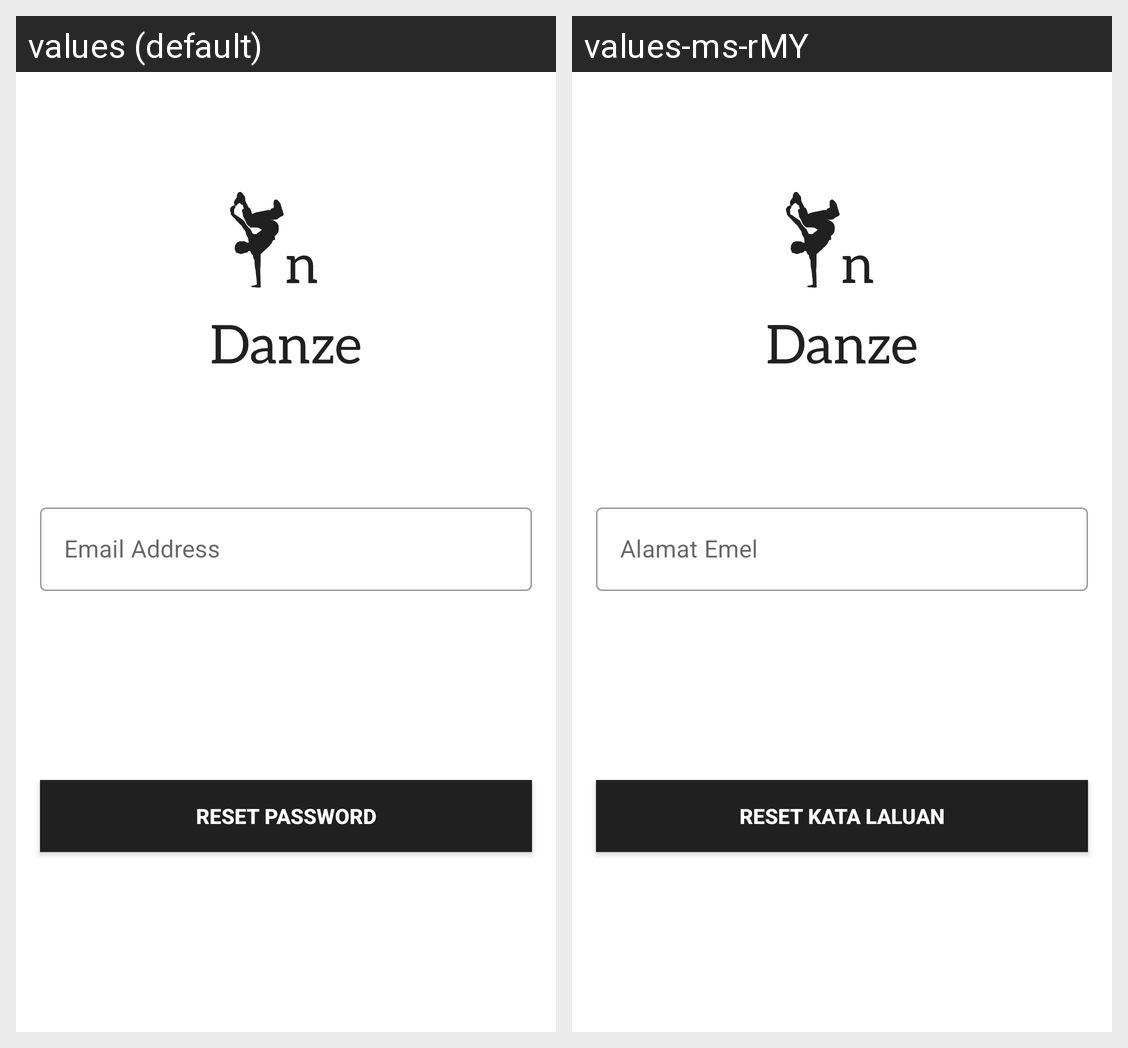

The Android screen above is rendered under two locales of the same app. Produce the string resources it draws, with the default and per-locale values.
Android screen res/layout/activity_forgot_password.xml rendered under 2 locales, left to right: values (default), values-ms-rMY. Device: Nexus 5 (rendered at 1080×1920; each locale shown at half size, 540×960, under a caption strip naming it); theme Theme.InDanze.
Strings drawn on this screen, with the default value and each locale's value (text and hints the layout hard-codes, and strings that could not be matched under every locale, appear in the picture but are not listed):

reset_password
  values: Reset Password
  values-ms-rMY: Reset Kata Laluan

email_address_forgotPassword
  values: Email Address
  values-ms-rMY: Alamat Emel
